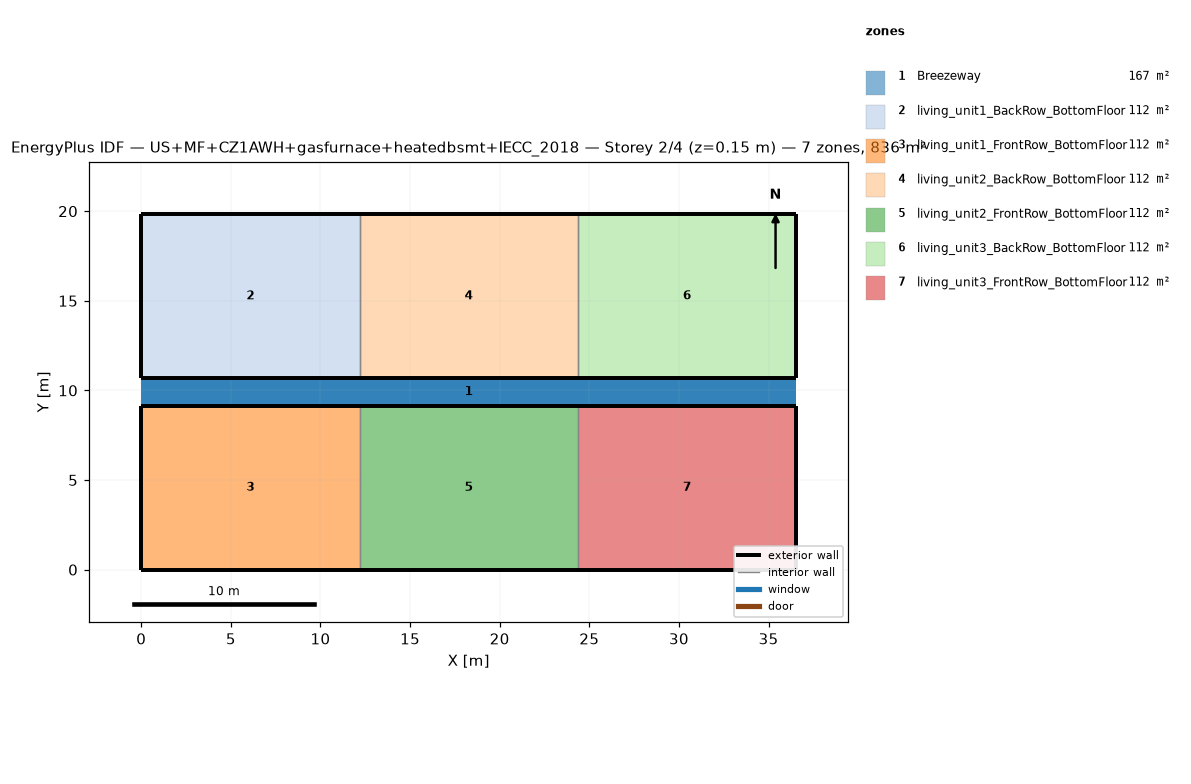
=== STOREY PLAN SPEC (per zone: floor XY polygon, exterior-wall plan segments, windows/doors) ===
zone 1: Breezeway  (167.0 m²)
  floor: (36.54, 9.16) (0.00, 9.16) (0.00, 10.68) (36.54, 10.68)
  floor: (36.54, 9.16) (0.00, 9.16) (0.00, 10.68) (36.54, 10.68)
  floor: (36.54, 9.16) (0.00, 9.16) (0.00, 10.68) (36.54, 10.68)
zone 2: living_unit1_BackRow_BottomFloor  (111.5 m²)
  floor: (12.18, 10.68) (0.00, 10.68) (0.00, 19.84) (12.18, 19.84)
  exterior wall: (0.00, 10.68) – (12.18, 10.68)  [12.2 m]
  exterior wall: (12.18, 19.84) – (0.00, 19.84)  [12.2 m]
  exterior wall: (0.00, 19.84) – (0.00, 10.68)  [9.2 m]
  interior walls: 1
zone 3: living_unit1_FrontRow_BottomFloor  (111.5 m²)
  floor: (12.18, 0.00) (0.00, 0.00) (0.00, 9.16) (12.18, 9.16)
  exterior wall: (0.00, 0.00) – (12.18, 0.00)  [12.2 m]
  exterior wall: (12.18, 9.16) – (0.00, 9.16)  [12.2 m]
  exterior wall: (0.00, 9.16) – (0.00, 0.00)  [9.2 m]
  interior walls: 1
zone 4: living_unit2_BackRow_BottomFloor  (111.5 m²)
  floor: (24.36, 10.68) (12.18, 10.68) (12.18, 19.84) (24.36, 19.84)
  exterior wall: (12.18, 10.68) – (24.36, 10.68)  [12.2 m]
  exterior wall: (24.36, 19.84) – (12.18, 19.84)  [12.2 m]
  interior walls: 2
zone 5: living_unit2_FrontRow_BottomFloor  (111.5 m²)
  floor: (24.36, 0.00) (12.18, 0.00) (12.18, 9.16) (24.36, 9.16)
  exterior wall: (12.18, 0.00) – (24.36, 0.00)  [12.2 m]
  exterior wall: (24.36, 9.16) – (12.18, 9.16)  [12.2 m]
  interior walls: 2
zone 6: living_unit3_BackRow_BottomFloor  (111.5 m²)
  floor: (36.54, 10.68) (24.36, 10.68) (24.36, 19.84) (36.54, 19.84)
  exterior wall: (24.36, 10.68) – (36.54, 10.68)  [12.2 m]
  exterior wall: (36.54, 10.68) – (36.54, 19.84)  [9.2 m]
  exterior wall: (36.54, 19.84) – (24.36, 19.84)  [12.2 m]
  interior walls: 1
zone 7: living_unit3_FrontRow_BottomFloor  (111.5 m²)
  floor: (36.54, 0.00) (24.36, 0.00) (24.36, 9.16) (36.54, 9.16)
  exterior wall: (24.36, 0.00) – (36.54, 0.00)  [12.2 m]
  exterior wall: (36.54, 0.00) – (36.54, 9.16)  [9.2 m]
  exterior wall: (36.54, 9.16) – (24.36, 9.16)  [12.2 m]
  interior walls: 1

=== DERIVED (storey summary) ===
Building: US+MF+CZ1AWH+gasfurnace+heatedbsmt+IECC_2018
Storey: 2 of 4  (floor level z = 0.15 m)
Storey gross floor area: 836.2 m²
Zones on this storey: 7
  - Breezeway: floor 167.0 m²
  - living_unit1_BackRow_BottomFloor: floor 111.5 m²; exterior wall 33.5 m (86.9 m²); WWR 0.0%
  - living_unit1_FrontRow_BottomFloor: floor 111.5 m²; exterior wall 33.5 m (86.9 m²); WWR 0.0%
  - living_unit2_BackRow_BottomFloor: floor 111.5 m²; exterior wall 24.4 m (63.1 m²); WWR 0.0%
  - living_unit2_FrontRow_BottomFloor: floor 111.5 m²; exterior wall 24.4 m (63.1 m²); WWR 0.0%
  - living_unit3_BackRow_BottomFloor: floor 111.5 m²; exterior wall 33.5 m (86.9 m²); WWR 0.0%
  - living_unit3_FrontRow_BottomFloor: floor 111.5 m²; exterior wall 33.5 m (86.9 m²); WWR 0.0%
Zone adjacency (shared interzone walls):
  - living_unit1_BackRow_BottomFloor ↔ living_unit2_BackRow_BottomFloor
  - living_unit1_FrontRow_BottomFloor ↔ living_unit2_FrontRow_BottomFloor
  - living_unit2_BackRow_BottomFloor ↔ living_unit3_BackRow_BottomFloor
  - living_unit2_FrontRow_BottomFloor ↔ living_unit3_FrontRow_BottomFloor